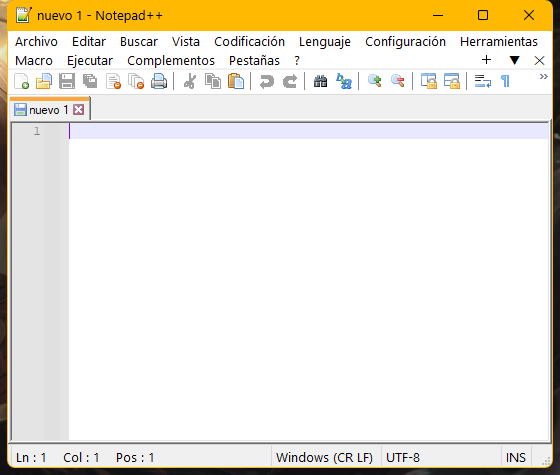
Task: Este proyecto contiene todas las clases vistas en el curso de RPA
Workflow: EscribirTextoEnNotepad

Step 1: Use Application: nuevo 1 - Notepad++ on the element in window 'nuevo 1 - Notepad++' (notepad++.exe)
